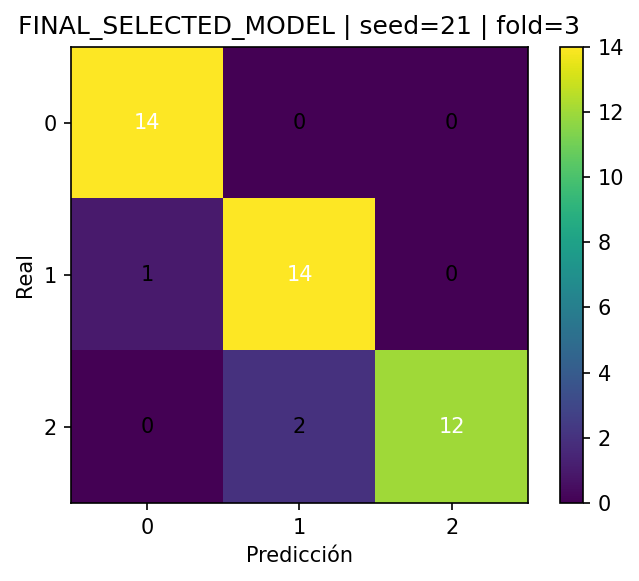

The data file committed next to this chart (first rows):
, pred_0, pred_1, pred_2
real_0, 14, 0, 0
real_1, 1, 14, 0
real_2, 0, 2, 12
